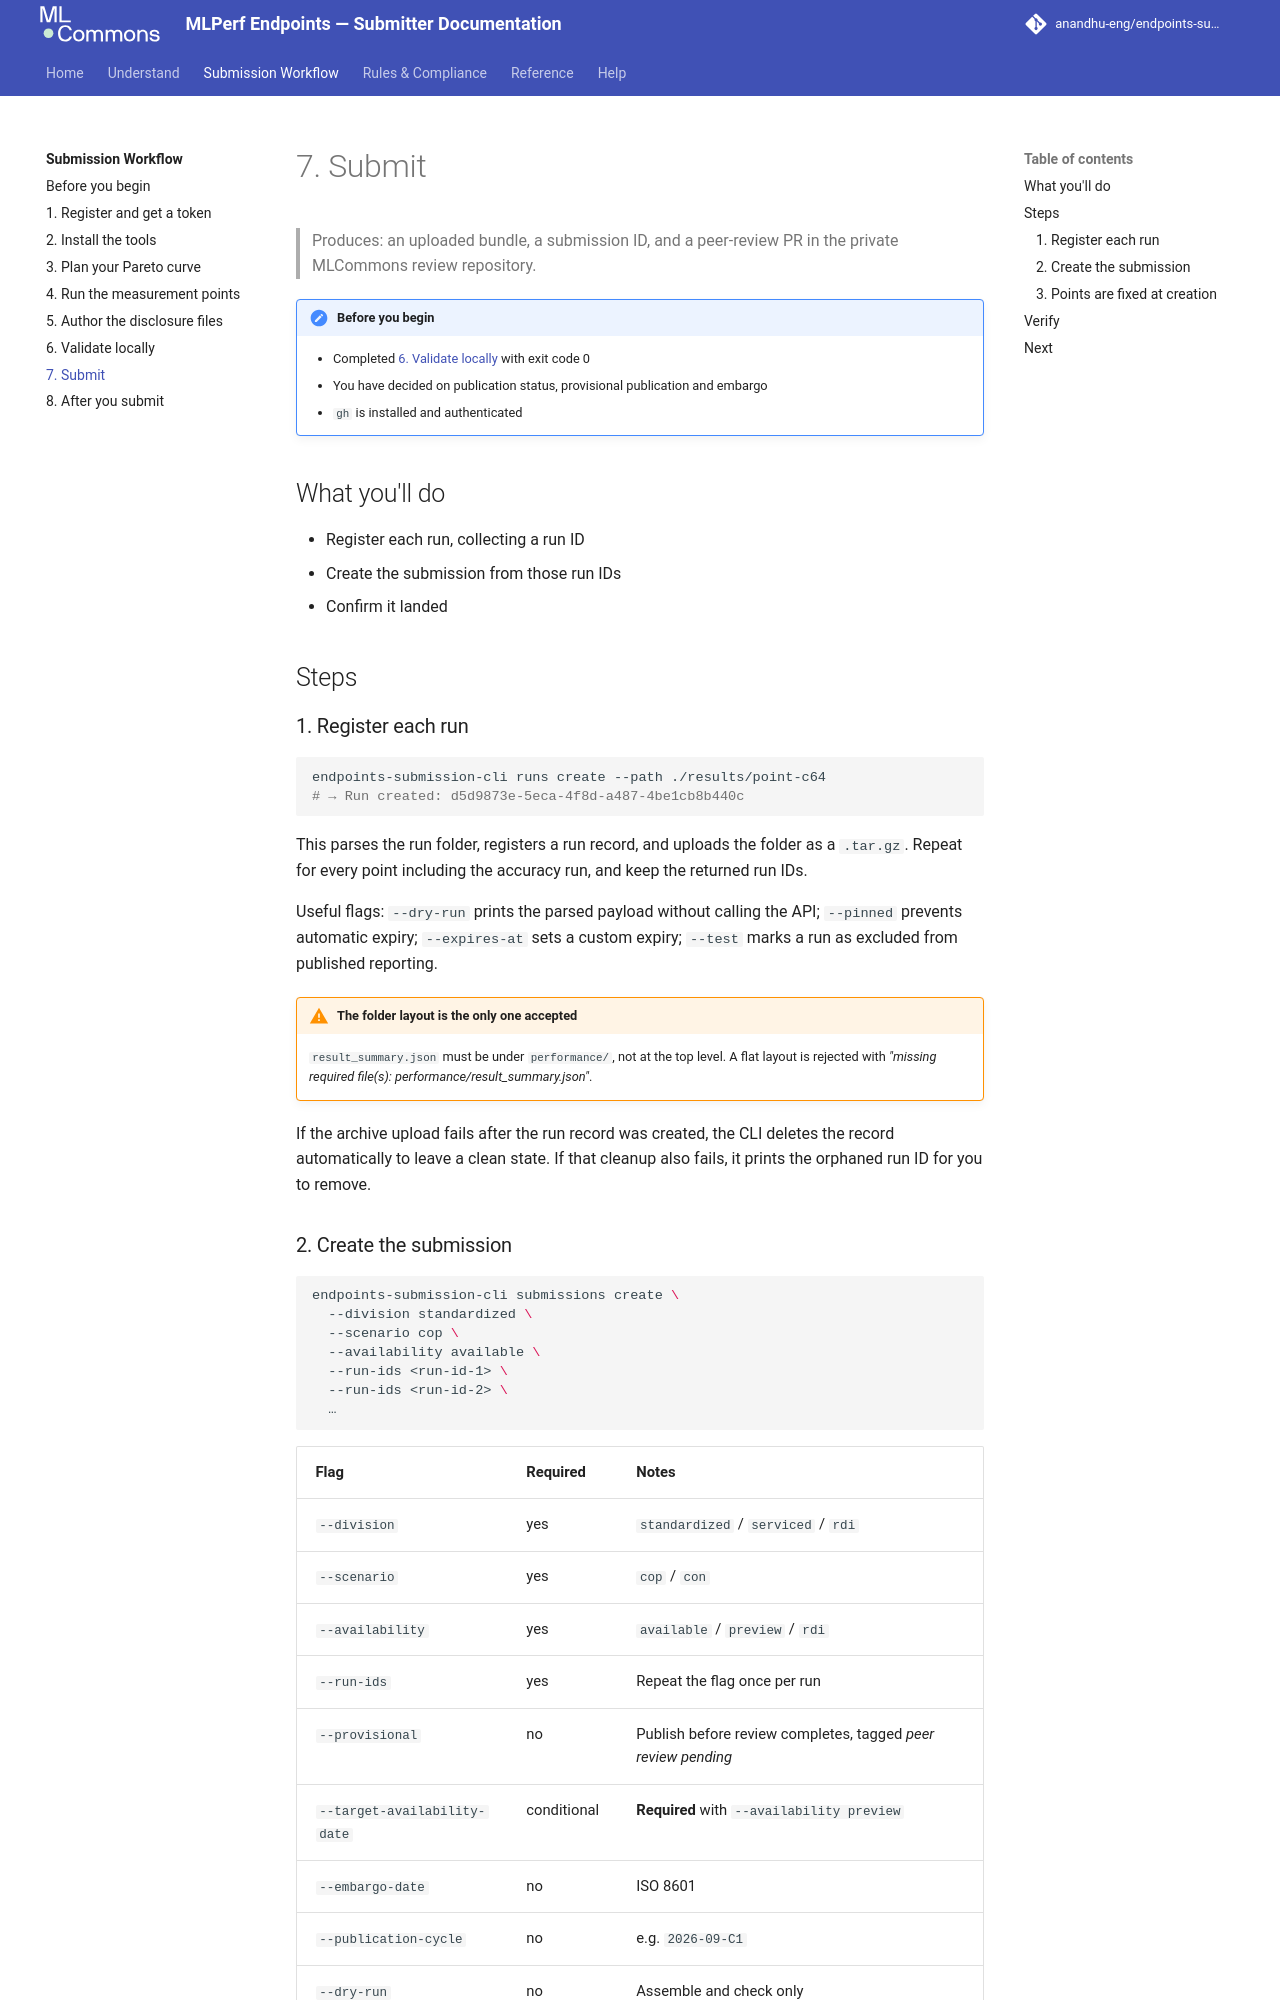

repository: anandhu-eng/endpoints-submission-docs · page: workflow/submit/index.html · generator: mkdocs

# 7. Submit

> Produces: an uploaded bundle, a submission ID, and a peer-review PR in the private MLCommons
> review repository.

!!! note "Before you begin"
    - Completed [6. Validate locally](validate.md) with exit code 0
    - You have decided on publication status, provisional publication and embargo
    - `gh` is installed and authenticated

## What you'll do

- Register each run, collecting a run ID
- Create the submission from those run IDs
- Confirm it landed

## Steps

### 1. Register each run

```bash
endpoints-submission-cli runs create --path ./results/point-c64
# → Run created: d5d9873e-5eca-4f8d-a487-4be1cb8b440c
```

This parses the run folder, registers a run record, and uploads the folder as a `.tar.gz`. Repeat
for every point including the accuracy run, and keep the returned run IDs.

Useful flags: `--dry-run` prints the parsed payload without calling the API; `--pinned` prevents
automatic expiry; `--expires-at` sets a custom expiry; `--test` marks a run as excluded from
published reporting.

!!! warning "The folder layout is the only one accepted"
    `result_summary.json` must be under `performance/`, not at the top level. A flat layout is
    rejected with *"missing required file(s): performance/result_summary.json"*.

If the archive upload fails after the run record was created, the CLI deletes the record
automatically to leave a clean state. If that cleanup also fails, it prints the orphaned run ID for
you to remove.
